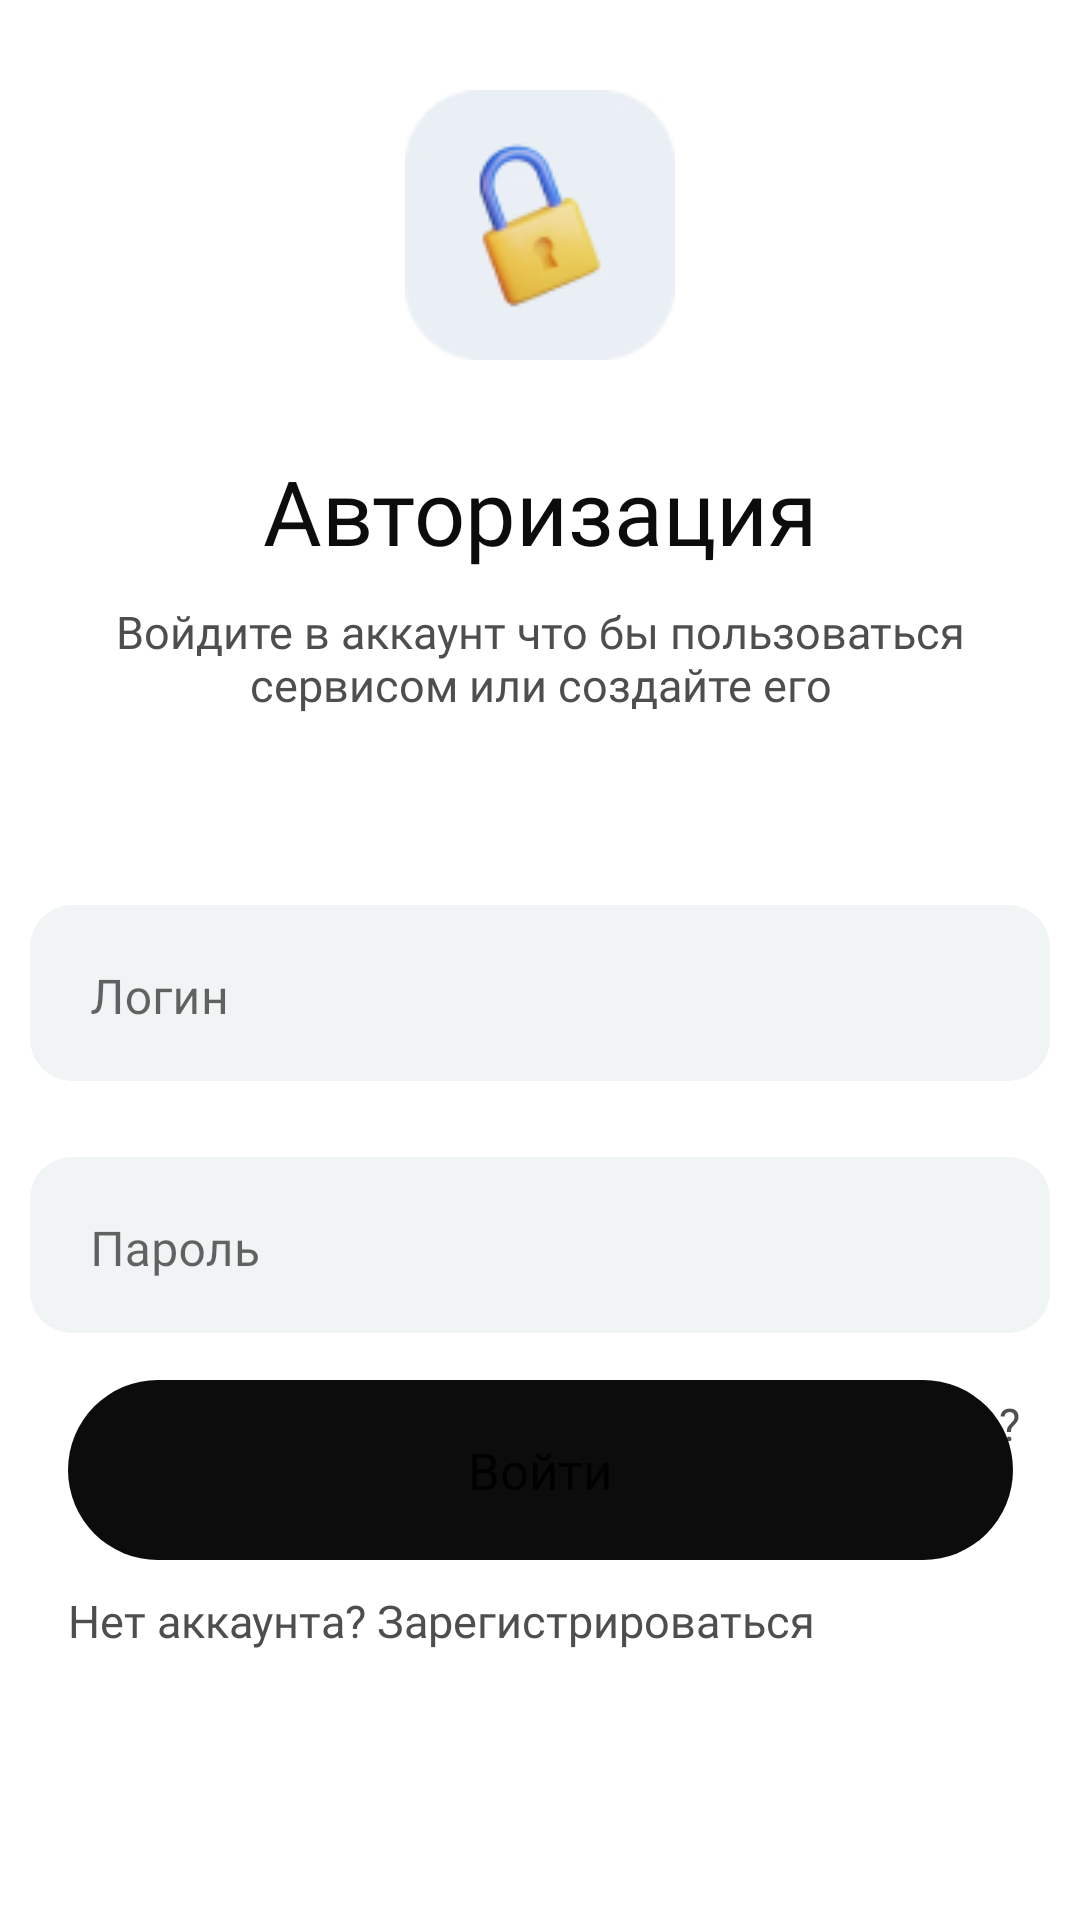

Layout XML and referenced resources for this Android screen:
<!-- AndroidManifest.xml: application theme Theme.OriginSocialRUTravel -->
<!-- res/layout/fragment_sign_in.xml -->
<?xml version="1.0" encoding="utf-8"?>
<androidx.constraintlayout.widget.ConstraintLayout xmlns:android="http://schemas.android.com/apk/res/android"
    xmlns:app="http://schemas.android.com/apk/res-auto"
    xmlns:tools="http://schemas.android.com/tools"
    android:layout_width="match_parent"
    android:layout_height="match_parent"
    tools:context=".PartUI.Authorization.SignInFragment">


    <ImageView
        android:layout_width="wrap_content"
        android:layout_height="wrap_content"
        android:src="@drawable/ic_auth"
        app:layout_constraintBottom_toTopOf="@+id/textView2"
        app:layout_constraintEnd_toEndOf="parent"
        app:layout_constraintStart_toStartOf="parent"
        app:layout_constraintTop_toTopOf="parent" />

    <TextView
        android:layout_marginTop="150dp"
        android:id="@+id/textView2"
        android:layout_width="wrap_content"
        android:layout_height="wrap_content"
        android:text="Авторизация"
        android:textColor="@color/black"
        android:fontFamily="@font/inter_bold"
        android:textSize="30dp"
        app:layout_constraintEnd_toEndOf="parent"
        app:layout_constraintStart_toStartOf="parent"
        app:layout_constraintTop_toTopOf="parent" />

    <TextView
        android:id="@+id/textView3"
        android:layout_width="331dp"
        android:layout_height="71dp"
        android:fontFamily="@font/inter_medium"
        android:textColor="@color/gray"
        android:textSize="15dp"
        android:layout_marginTop="10dp"
        android:text="@string/auth_title"
        android:textAlignment="center"
        app:layout_constraintEnd_toEndOf="@+id/textView2"
        app:layout_constraintStart_toStartOf="@+id/textView2"
        app:layout_constraintTop_toBottomOf="@+id/textView2" />

    <Button
        android:id="@+id/authBtn"
        android:layout_width="wrap_content"
        android:layout_height="wrap_content"
        android:background="@drawable/black_round_default_button"
        android:text="Войти"
        android:fontFamily="@font/inter_medium"
        android:textSize="17dp"
        android:textAllCaps="false"
        android:elevation="30dp"
        app:layout_constraintBottom_toBottomOf="parent"
        app:layout_constraintEnd_toEndOf="parent"
        app:layout_constraintStart_toStartOf="parent"
        android:layout_marginBottom="120dp"/>

    <TextView
        android:id="@+id/txtRegistration"
        android:layout_width="wrap_content"
        android:layout_height="wrap_content"
        android:fontFamily="@font/inter"
        android:textSize="15dp"
        android:textColor="@color/gray"
        android:text="Нет аккаунта? Зарегистрироваться"
        app:layout_constraintStart_toStartOf="@+id/authBtn"
        app:layout_constraintTop_toBottomOf="@+id/authBtn"
        android:layout_marginTop="10dp"/>

    <com.google.android.material.textfield.TextInputLayout
        android:id="@+id/userLogin_layout"
        style="@style/DefaultTextInput"
        android:layout_width="0dp"
        android:layout_height="wrap_content"
        android:layout_marginHorizontal="10dp"
        android:layout_marginTop="25dp"
        android:elevation="8dp"
        android:hint="Логин"
        android:theme="@style/EditTextThemeOverlay"
        app:counterMaxLength="1"
        app:errorTextAppearance="@style/ErrorTextAppearance"
        app:layout_constraintEnd_toEndOf="parent"
        app:layout_constraintStart_toStartOf="parent"
        app:layout_constraintTop_toBottomOf="@+id/textView3">


        <com.google.android.material.textfield.TextInputEditText
            android:id="@+id/userLogin_text"
            android:layout_width="match_parent"
            android:layout_height="wrap_content"
            android:layout_marginBottom="10dp"
            android:backgroundTint="#F0F4F4"
            android:fontFamily="@font/inter_medium"
            android:lines="1"
            android:maxLength="20"
            android:maxLines="1"
            android:minLines="1"
            android:paddingStart="20dp"
            android:paddingTop="20dp"
            android:paddingEnd="20dp"
            android:shadowRadius="@integer/material_motion_duration_long_1"
            android:singleLine="true"
            android:textColorHighlight="@color/textColorHighlight"
            app:boxBackgroundColor="@color/linear" />
    </com.google.android.material.textfield.TextInputLayout>


    <com.google.android.material.textfield.TextInputLayout
        android:id="@+id/userPassword_layout"
        style="@style/DefaultTextInput"
        android:layout_width="0dp"
        android:layout_height="wrap_content"
        android:layout_margin="10dp"
        android:elevation="8dp"
        android:hint="Пароль"
        android:theme="@style/EditTextThemeOverlay"
        app:counterMaxLength="1"
        app:errorTextAppearance="@style/ErrorTextAppearance"
        app:layout_constraintEnd_toEndOf="parent"
        app:layout_constraintStart_toStartOf="parent"
        app:layout_constraintTop_toBottomOf="@+id/userLogin_layout">


        <com.google.android.material.textfield.TextInputEditText
            android:id="@+id/userPassword_text"
            android:layout_width="match_parent"
            android:layout_height="wrap_content"
            android:layout_marginBottom="10dp"
            android:backgroundTint="#F0F4F4"
            android:lines="1"
            android:maxLength="20"
            android:maxLines="1"
            android:fontFamily="@font/inter_medium"
            android:minLines="1"
            android:paddingStart="20dp"
            android:paddingTop="20dp"
            android:paddingEnd="20dp"
            android:shadowRadius="@integer/material_motion_duration_long_1"
            android:singleLine="true"
            android:textColorHighlight="@color/textColorHighlight"
            app:boxBackgroundColor="@color/linear" />
    </com.google.android.material.textfield.TextInputLayout>

    <TextView
        android:id="@+id/txtForgetPass"
        android:layout_margin="10dp"
        android:fontFamily="@font/inter"
        android:layout_width="wrap_content"
        android:layout_height="wrap_content"
        android:text="Забыли пароль?"
        android:textColor="@color/gray"
        android:textSize="15dp"
        app:layout_constraintEnd_toEndOf="@+id/userPassword_layout"
        app:layout_constraintTop_toBottomOf="@+id/userPassword_layout" />

</androidx.constraintlayout.widget.ConstraintLayout>
<!-- resources referenced by this layout -->
<resources>
  <color name="black">#0D0C0C</color>
  <color name="gray">#4E4E4E</color>
  <color name="linear">#4E4E4E</color>
  <color name="textColorHighlight">#ADA4A5</color>
  <!-- drawable black_round_default_button (drawable) -->
  <?xml version="1.0" encoding="utf-8"?>
  <vector xmlns:android="http://schemas.android.com/apk/res/android"
      android:width="315dp"
      android:height="60dp"
      android:viewportWidth="315"
      android:viewportHeight="60">
      <path
          android:pathData="M30,0L285,0A30,30 0,0 1,315 30L315,30A30,30 0,0 1,285 60L30,60A30,30 0,0 1,0 30L0,30A30,30 0,0 1,30 0z"
          android:fillColor="#0D0C0C"/>
  </vector>
  <!-- drawable ic_auth: jpg bitmap (drawable, 6157 bytes) -->
  <string name="auth_title">Войдите в аккаунт что бы пользоваться сервисом или создайте его</string>
  <style name="DefaultTextInput" parent="@style/Widget.MaterialComponents.TextInputLayout.OutlinedBox">
          <item name="boxBackgroundMode">outline</item>
          <item name="boxCornerRadiusBottomEnd">14dp</item>
          <item name="boxCornerRadiusBottomStart">14dp</item>
          <item name="boxCornerRadiusTopEnd">14dp</item>
          <item name="boxCornerRadiusTopStart">14dp</item>
          <item name="boxStrokeWidth">0dp</item>
          <item name="boxBackgroundColor">@color/boxColor</item>
      </style>
  <style name="EditTextThemeOverlay" parent="ThemeOverlay.AppCompat">
          <item name="colorAccent">#ADA4A5</item>
      </style>
  <style name="ErrorTextAppearance" parent="TextAppearance.AppCompat">
          <item name="android:textColor">#ADA4A5</item>
          <item name="android:textSize">20dp</item>
          <item name="android:textStyle">bold|italic</item>
      </style>
  <style name="Theme.OriginSocialRUTravel" parent="Theme.MaterialComponents.Light.NoActionBar">
          
          <item name="colorPrimary">@color/purple_500</item>
          <item name="colorPrimaryVariant">@color/purple_700</item>
          <item name="colorOnPrimary">@color/white</item>
          
          <item name="colorSecondary">@color/teal_200</item>
          <item name="colorSecondaryVariant">@color/teal_700</item>
          <item name="colorOnSecondary">@color/black</item>
          
          <item name="android:windowTranslucentStatus">true</item>
      </style>
  <color name="boxColor">#F7F8F8</color>
  <color name="purple_500">#0D0C0C</color>
  <color name="purple_700">#FF3700B3</color>
  <color name="white">#FFFFFFFF</color>
  <color name="teal_200">#4E4E4E</color>
  <color name="teal_700">#4E4E4E</color>
</resources>
